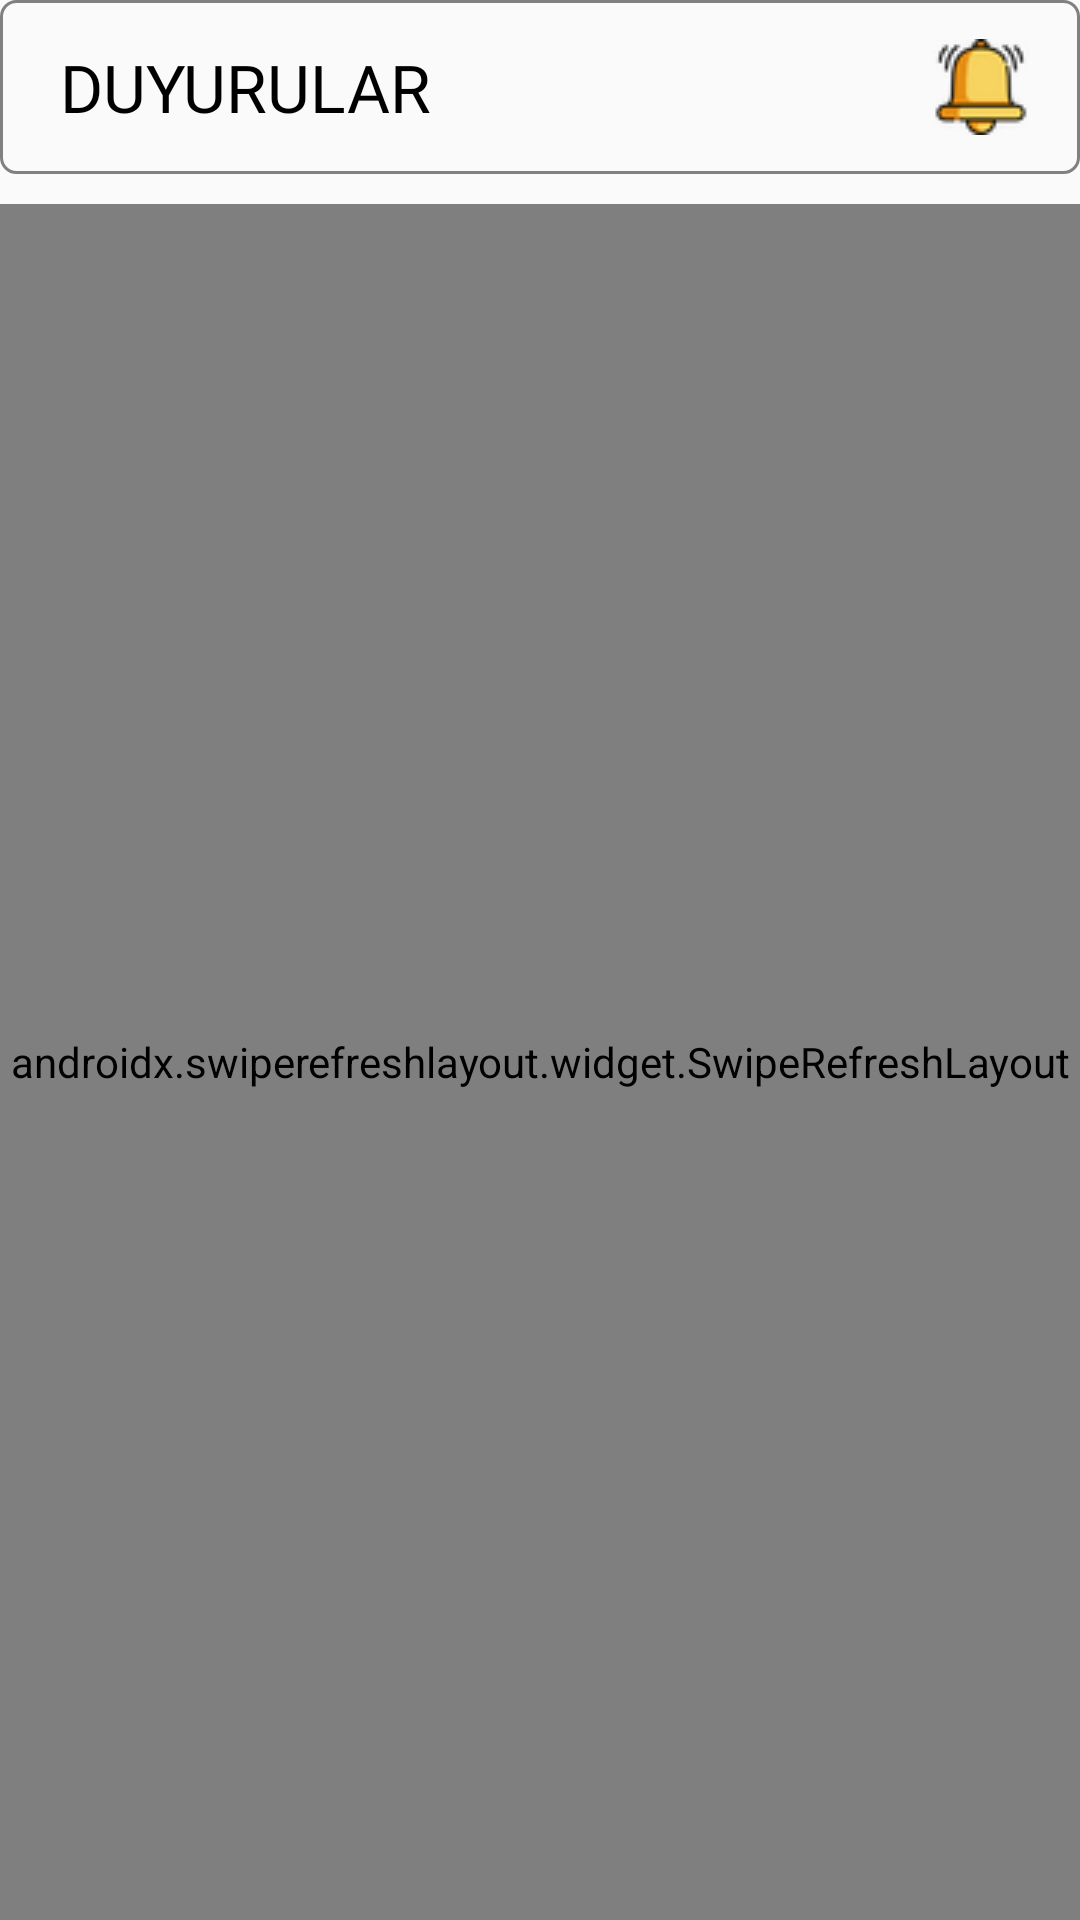

Android layout source for this screen:
<!-- AndroidManifest.xml: application theme AppTheme -->
<!-- res/layout/activity_zula_notice_list.xml -->
<?xml version="1.0" encoding="utf-8"?>
<LinearLayout xmlns:android="http://schemas.android.com/apk/res/android"
    xmlns:app="http://schemas.android.com/apk/res-auto"
    xmlns:tools="http://schemas.android.com/tools"
    android:layout_width="match_parent"
    android:layout_height="match_parent"
    android:orientation="vertical"
    tools:context=".view.zulaGameUserList.UserListActivity">

    <com.google.android.material.appbar.AppBarLayout
        android:id="@+id/appBarLayout"
        android:layout_width="match_parent"
        android:layout_height="wrap_content"
        android:layout_marginBottom="10dp"
        android:background="@drawable/up_arrow"
        app:layout_constraintEnd_toEndOf="parent"
        app:layout_constraintStart_toStartOf="parent"
        app:layout_constraintTop_toTopOf="parent">

        <LinearLayout
            android:layout_width="fill_parent"
            android:layout_height="wrap_content"
            android:gravity="center_vertical"
            android:paddingLeft="20dp"
            android:paddingTop="5dp"
            android:paddingRight="5dp"
            android:paddingBottom="5dp">

            <TextView
                android:id="@+id/guruTitle"
                android:layout_width="0dp"
                android:layout_height="wrap_content"
                android:layout_weight="1"
                android:fontFamily="@font/architects_daughter"
                android:text="DUYURULAR"
                android:textColor="@color/design_default_color_on_secondary"
                android:textSize="22sp" />

            <LinearLayout
                android:layout_width="wrap_content"
                android:layout_height="wrap_content"
                android:gravity="center"
                android:orientation="horizontal">

                <FrameLayout
                    android:id="@+id/goNotifiList"
                    style="?attr/actionButtonStyle"
                    android:layout_width="wrap_content"
                    android:layout_height="wrap_content"
                    android:clipToPadding="false"
                    android:focusable="true">

                    <ImageView
                        android:layout_width="wrap_content"
                        android:layout_height="wrap_content"
                        android:layout_gravity="center"
                        android:src="@drawable/rsz_1bell_1"/>

                    <TextView
                        android:id="@+id/cart_badge"
                        android:layout_width="20dp"
                        android:layout_height="20dp"
                        android:layout_gravity="right|end|top"
                        android:layout_marginEnd="-5dp"
                        android:layout_marginRight="-5dp"
                        android:layout_marginTop="3dp"
                        android:background="@drawable/rounded_corner"
                        android:gravity="center"
                        android:padding="3dp"
                        android:textColor="@android:color/white"
                        tools:text="0"
                        android:textSize="10sp"/>

                </FrameLayout>

            </LinearLayout>
        </LinearLayout>
    </com.google.android.material.appbar.AppBarLayout>


    <androidx.swiperefreshlayout.widget.SwipeRefreshLayout
        android:id="@+id/swipeRefreshNotice"
        android:layout_width="match_parent"
        android:layout_height="match_parent"
        app:layout_constraintBottom_toBottomOf="parent"
        app:layout_constraintEnd_toEndOf="parent"
        app:layout_constraintStart_toStartOf="parent"
        app:layout_constraintTop_toTopOf="parent">

        <LinearLayout
            android:layout_width="match_parent"
            android:layout_height="match_parent"
            android:orientation="vertical">

            <androidx.recyclerview.widget.RecyclerView
                android:id="@+id/noticeList"
                android:layout_width="match_parent"
                android:layout_height="wrap_content"
                tools:listitem="@layout/notification_layout_item">

            </androidx.recyclerview.widget.RecyclerView>
        </LinearLayout>




    </androidx.swiperefreshlayout.widget.SwipeRefreshLayout>


</LinearLayout>
<!-- res/layout/notification_layout_item.xml (included above) -->
<?xml version="1.0" encoding="utf-8"?>
<layout xmlns:android="http://schemas.android.com/apk/res/android"
    xmlns:app="http://schemas.android.com/apk/res-auto"
    xmlns:tools="http://schemas.android.com/tools">

        <LinearLayout
            android:id="@+id/zulaNoticeOpen"
            android:layout_width="match_parent"
            android:layout_height="wrap_content"
            android:layout_marginTop="5dp"
            android:background="@drawable/my_custom_background"
            android:elevation="10dp"
            android:orientation="vertical">

            <LinearLayout
                android:layout_width="match_parent"
                android:layout_height="wrap_content"
                android:layout_gravity="center_vertical"
                android:gravity="center"
                android:paddingLeft="10dp"
                android:paddingBottom="10dp"
                android:paddingTop="10dp"
                android:orientation="horizontal">

                <androidx.appcompat.widget.AppCompatTextView
                    android:id="@+id/zulaNoticeTitle"
                    android:layout_width="wrap_content"
                    android:layout_height="wrap_content"
                    android:layout_gravity="center"
                    android:layout_marginLeft="5dp"
                    android:drawableLeft="@drawable/rsz_1bell_1"
                    android:drawablePadding="14dp"
                    android:fontFamily="@font/actor"
                    android:gravity="center"
                    android:maxLines="2"
                    android:textColor="@color/browser_actions_text_color"
                    android:textSize="14sp"
                    tools:text="Türkiye Ligi"></androidx.appcompat.widget.AppCompatTextView>

                <LinearLayout
                    android:layout_width="match_parent"
                    android:layout_height="match_parent"
                    android:layout_marginRight="20dp"
                    android:gravity="end|center"
                    android:orientation="horizontal">

                    <androidx.appcompat.widget.AppCompatTextView
                        android:id="@+id/zulaNoticeAgo"
                        android:layout_width="wrap_content"
                        android:layout_height="wrap_content"
                        android:layout_gravity="center"
                        android:layout_marginLeft="20dp"
                        android:background="@drawable/my_custom_background"
                        android:drawablePadding="3dp"
                        android:fontFamily="@font/artifika"
                        android:gravity="center"
                        android:maxLines="2"
                        android:drawableRight="@drawable/ic_arrow_right"
                        android:paddingLeft="10dp"
                        android:paddingTop="3dp"
                        android:paddingRight="10dp"
                        android:paddingBottom="3dp"
                        android:text="5 saat önce"
                        android:textColor="@color/design_default_color_error"
                        android:textSize="10sp"></androidx.appcompat.widget.AppCompatTextView>
                </LinearLayout>
            </LinearLayout>
        </LinearLayout>
</layout>
<!-- resources referenced by this layout -->
<resources>
  <!-- drawable ic_arrow_right (drawable) -->
  <vector android:height="24dp"
      android:tint="@color/browser_actions_text_color"
      android:viewportHeight="24.0"
      android:viewportWidth="24.0"
      android:width="24dp"
      xmlns:android="http://schemas.android.com/apk/res/android">
      <path android:fillColor="#FF000000" android:pathData="M8.59,16.34l4.58,-4.59 -4.58,-4.59L10,5.75l6,6 -6,6z"/>
  </vector>
  <!-- drawable my_custom_background (drawable) -->
  <shape xmlns:android="http://schemas.android.com/apk/res/android"
      android:shape="rectangle">
      <corners
          android:radius="2dp"
          android:topRightRadius="0dp"
          android:bottomRightRadius="0dp"
          android:bottomLeftRadius="0dp" />
      <stroke
          android:width="1dp"
          android:color="@android:color/secondary_text_light_nodisable" />
  </shape>
  <!-- drawable rsz_1bell_1: png bitmap (drawable, 2111 bytes) -->
  <!-- drawable up_arrow (drawable) -->
  <?xml version="1.0" encoding="utf-8"?>
  <shape xmlns:android="http://schemas.android.com/apk/res/android">
      <solid android:color="@android:color/transparent" />
      <corners android:radius="5dp" />
      <stroke
          android:width="1dp"
          android:color="@android:color/tertiary_text_light" />
  </shape>
  <style name="AppTheme" parent="Theme.AppCompat.Light.NoActionBar">
          
          <item name="colorPrimary">#2E3436</item>
          <item name="colorPrimaryDark">#2E3436</item>
          <item name="colorAccent">#2E3436</item>
      </style>
</resources>
